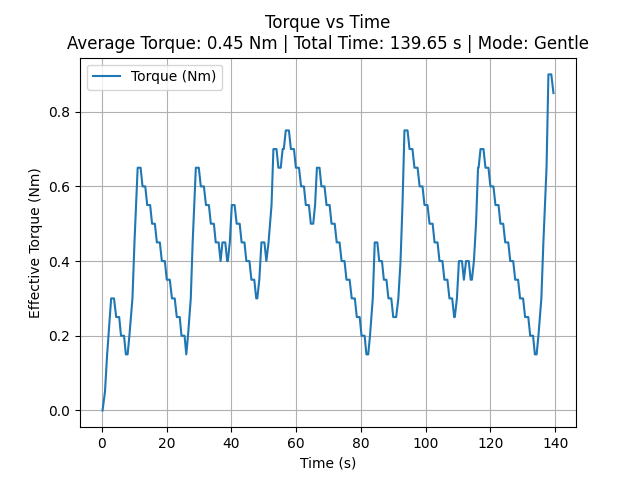

Source data for this figure (header and first rows):
time_sec, torque_Nm
0.2177, 0.0
0.9679, 0.05
1.639, 0.15
2.875, 0.3
3.001, 0.3
3.189, 0.3
3.378, 0.3
3.565, 0.3
3.751, 0.3
4.436, 0.25
4.609, 0.25
4.795, 0.25
4.982, 0.25
5.184, 0.25
5.356, 0.25
5.918, 0.2
6.135, 0.2
6.308, 0.2
6.495, 0.2
6.665, 0.2
6.852, 0.2
7.417, 0.15
7.603, 0.15
7.79, 0.15
7.962, 0.15
8.51, 0.2
9.455, 0.3
10.08, 0.45
11.06, 0.65
11.24, 0.65
11.42, 0.65
11.61, 0.65
11.8, 0.65
11.97, 0.65
12.56, 0.6
12.74, 0.6
12.91, 0.6
13.08, 0.6
13.24, 0.6
13.41, 0.6
14.02, 0.55
14.19, 0.55
14.36, 0.55
14.54, 0.55
14.73, 0.55
14.92, 0.55
15.51, 0.5
15.68, 0.5
15.86, 0.5
16.01, 0.5
16.19, 0.5
16.38, 0.5
17, 0.45
17.2, 0.45
17.38, 0.45
17.57, 0.45
17.74, 0.45
17.92, 0.45
18.53, 0.4
18.7, 0.4
... 428 more rows
